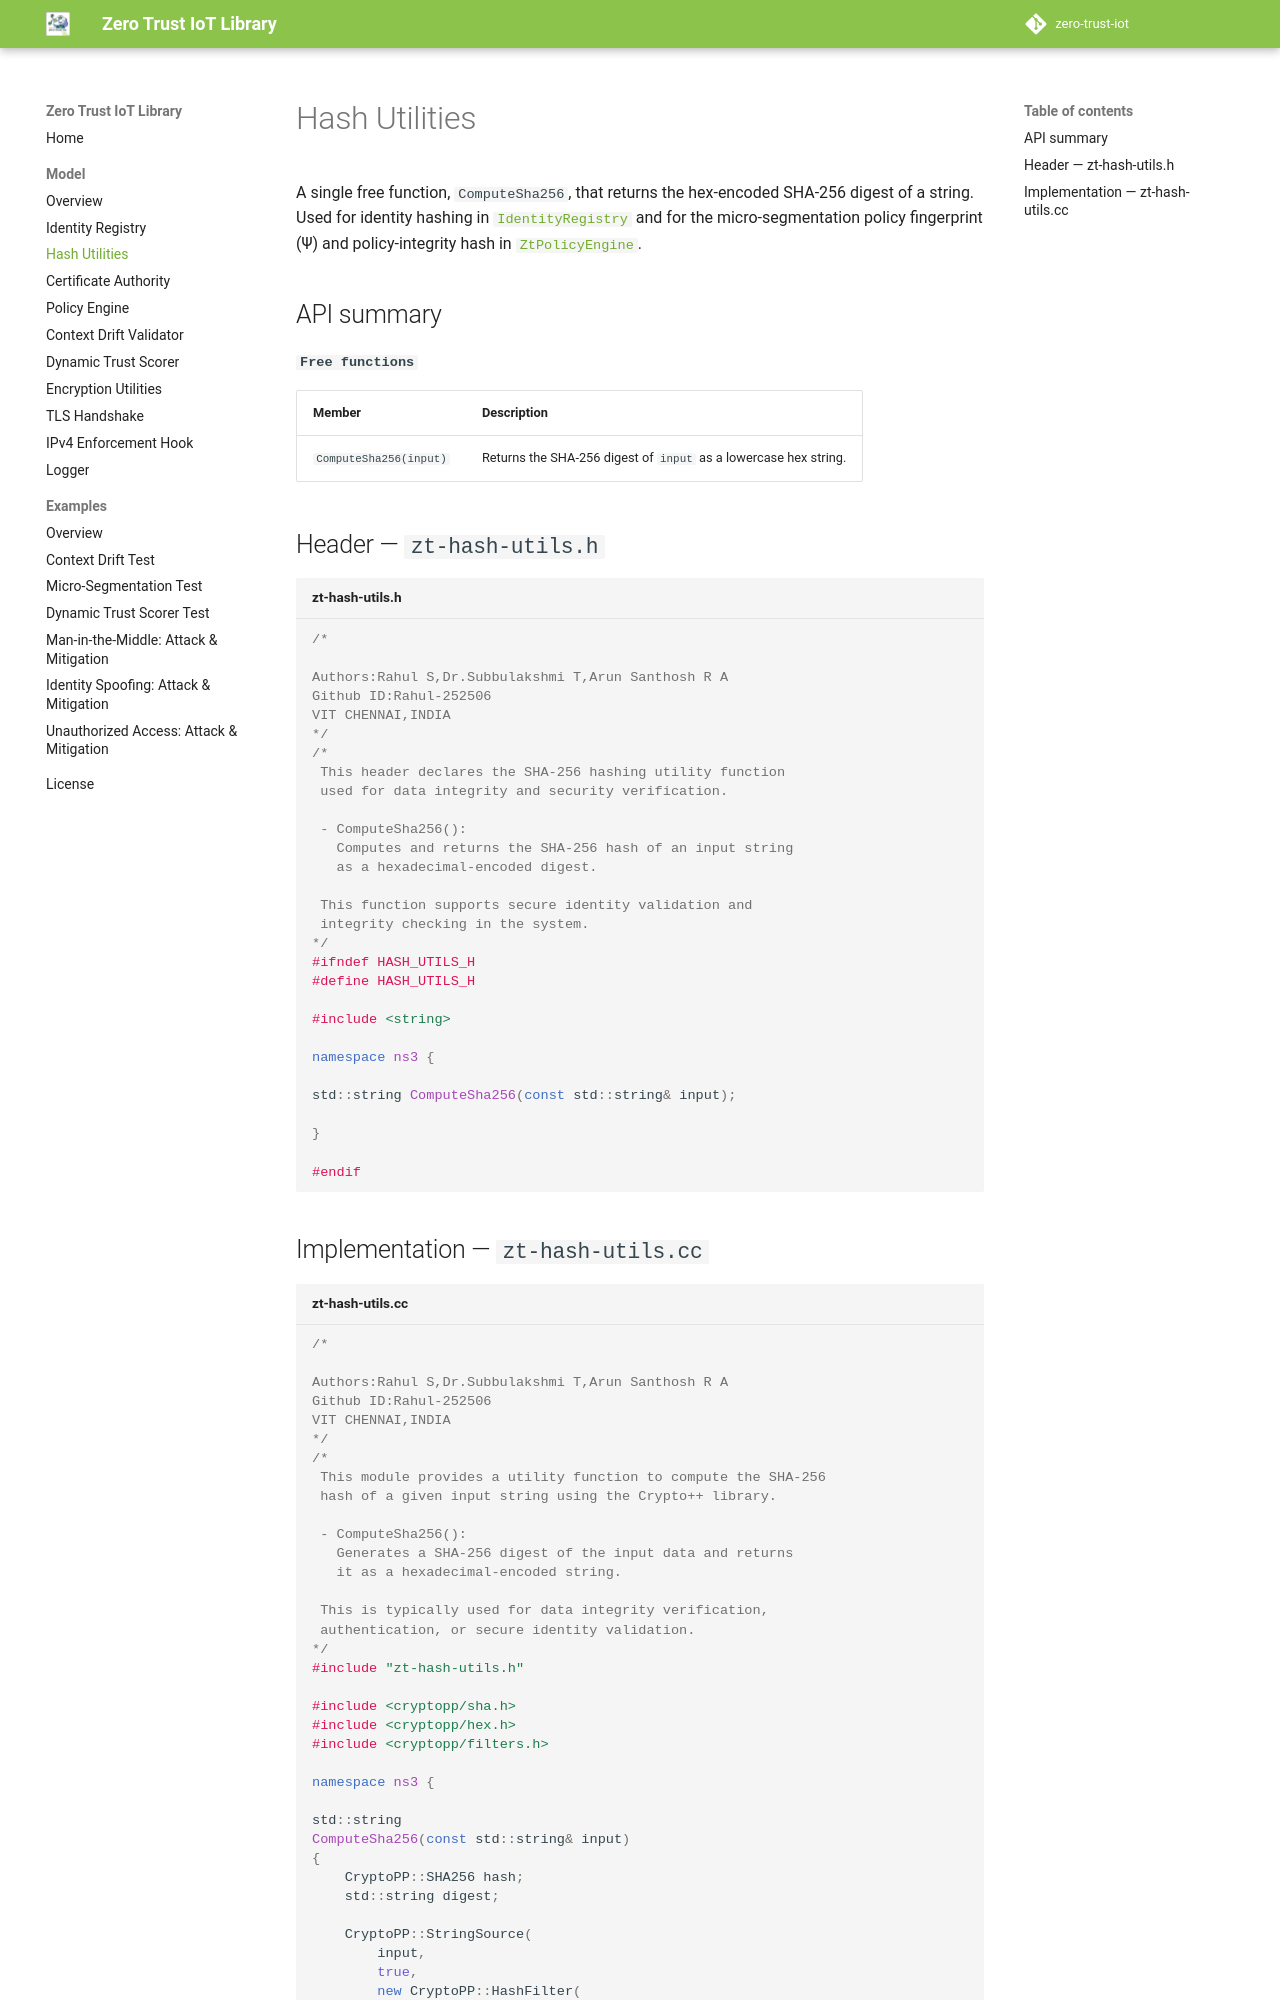

repository: the-ns3-programmer/zero-trust-iot-library · page: model/zt-hash-utils/index.html · generator: mkdocs

# Hash Utilities

A single free function, `ComputeSha256`, that returns the hex-encoded SHA-256 digest of a string. Used for identity hashing in [`IdentityRegistry`](zt-identity-registry.md) and for the micro-segmentation policy fingerprint (Ψ) and policy-integrity hash in [`ZtPolicyEngine`](zt-policy-engine.md).

## API summary

**`Free functions`**

| Member | Description |
|---|---|
| `ComputeSha256(input)` | Returns the SHA-256 digest of `input` as a lowercase hex string. |

## Header — `zt-hash-utils.h`

```cpp title="zt-hash-utils.h"
/*

Authors:Rahul S,Dr.Subbulakshmi T,Arun Santhosh R A
Github ID:Rahul-252506
VIT CHENNAI,INDIA
*/
/*
 This header declares the SHA-256 hashing utility function
 used for data integrity and security verification.

 - ComputeSha256():
   Computes and returns the SHA-256 hash of an input string
   as a hexadecimal-encoded digest.

 This function supports secure identity validation and
 integrity checking in the system.
*/
#ifndef HASH_UTILS_H
#define HASH_UTILS_H

#include <string>

namespace ns3 {

std::string ComputeSha256(const std::string& input);

}

#endif
```
